Photos from the image-classification dataset "processed" in the GitHub repository shaguntalwar17/BrainTumor_CDSS. Its 4 classes are: glioma, meningioma, no tumor, pituitary tumor.

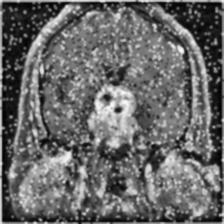
Label: pituitary tumor

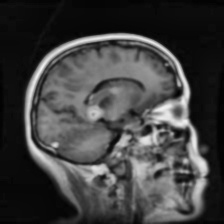
Label: glioma

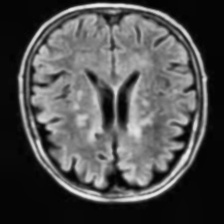
Label: no tumor

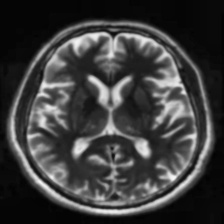
Label: no tumor

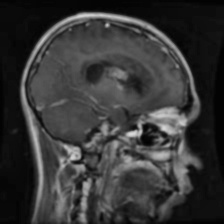
Label: glioma

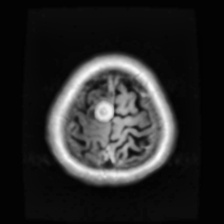
Label: meningioma
